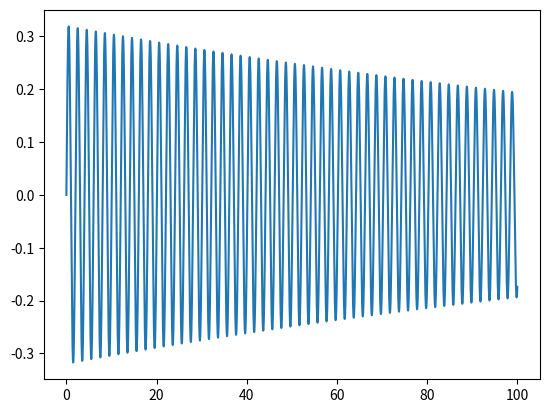

The script that saved this image:
from matplotlib import pyplot as plt


def f(g, l, x, b, v):
    return (-g / l) * x - b * v


def euler_method(x=0, v=1, g=9.8, b=0.01, l=1, dt=0.001):
    x_values = []
    t_values = []
    t = 0

    while t < 100:
        x_values.append(x)
        t_values.append(t)
        v = v + dt * f(g, l, x, b, v)
        x = x + v * dt
        t = t + dt

    plt.plot(t_values, x_values)
    plt.show()


if __name__ == '__main__':
    euler_method()